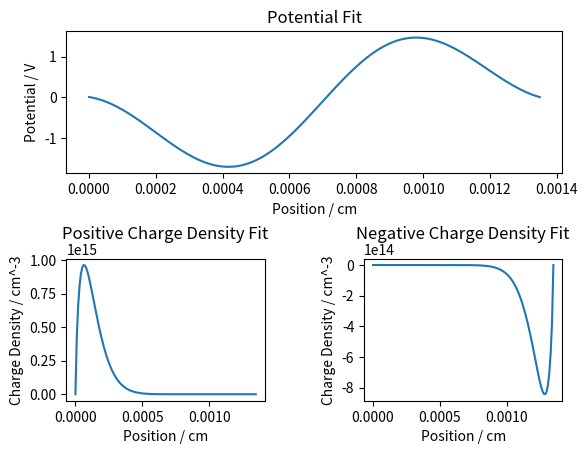

Write Python code to recreate this figure.
import numpy as np
import matplotlib.pyplot as plt
from scipy import special

a1,b1,c1,a2,b2,c2 = [ 1.04633244e+00,  1.99709309e+03, -1.52480044e+00,  1.07114122e+00,
  6.50014924e+03, -4.51527387e+00]
# Parameters for sum of sines fit

pini = 9.634885e14    #Initial peak positive charge density
nini = -8.434762e14   #Initial peak negative charge density
k1 = 1.8
p1 = 17               #Parameters to fit charge density equations
k2 = 17
p2 = 1.8
l = 0.00134901960784314

x = np.linspace(0,l,134)

y01 = pini*((special.gamma(k1+p1))/(special.gamma(k1)*special.gamma(p1))*((x/l)**(k1-1))*(1-(x/l))**(p1-1))/7.3572
# Initial positive ion charge density

y02 = nini*((special.gamma(k2+p2))/(special.gamma(k2)*special.gamma(p2))*((x/l)**(k2-1))*(1-(x/l))**(p2-1))/7.3572
# Initial negative ion charge density

y03 = a1*np.sin(b1*x+c1) + a2*np.sin(b2*x+c2)
# Initial potential

plt.figure(1)
plt.subplot(2,1,1)
plt.plot(x,y03)
plt.xlabel('Position / cm')
plt.ylabel('Potential / V')
plt.title('Potential Fit')

plt.subplot(2,2,3)
plt.plot(x,y01)
plt.xlabel('Position / cm')
plt.ylabel('Charge Density / cm^-3')
plt.title('Positive Charge Density Fit',y=1.08)

plt.subplot(2,2,4)
plt.plot(x,y02)
plt.xlabel('Position / cm')
plt.ylabel('Charge Density / cm^-3')
plt.title('Negative Charge Density Fit',y=1.08)
plt.subplots_adjust(wspace=0.5,hspace=0.6)

plt.show()